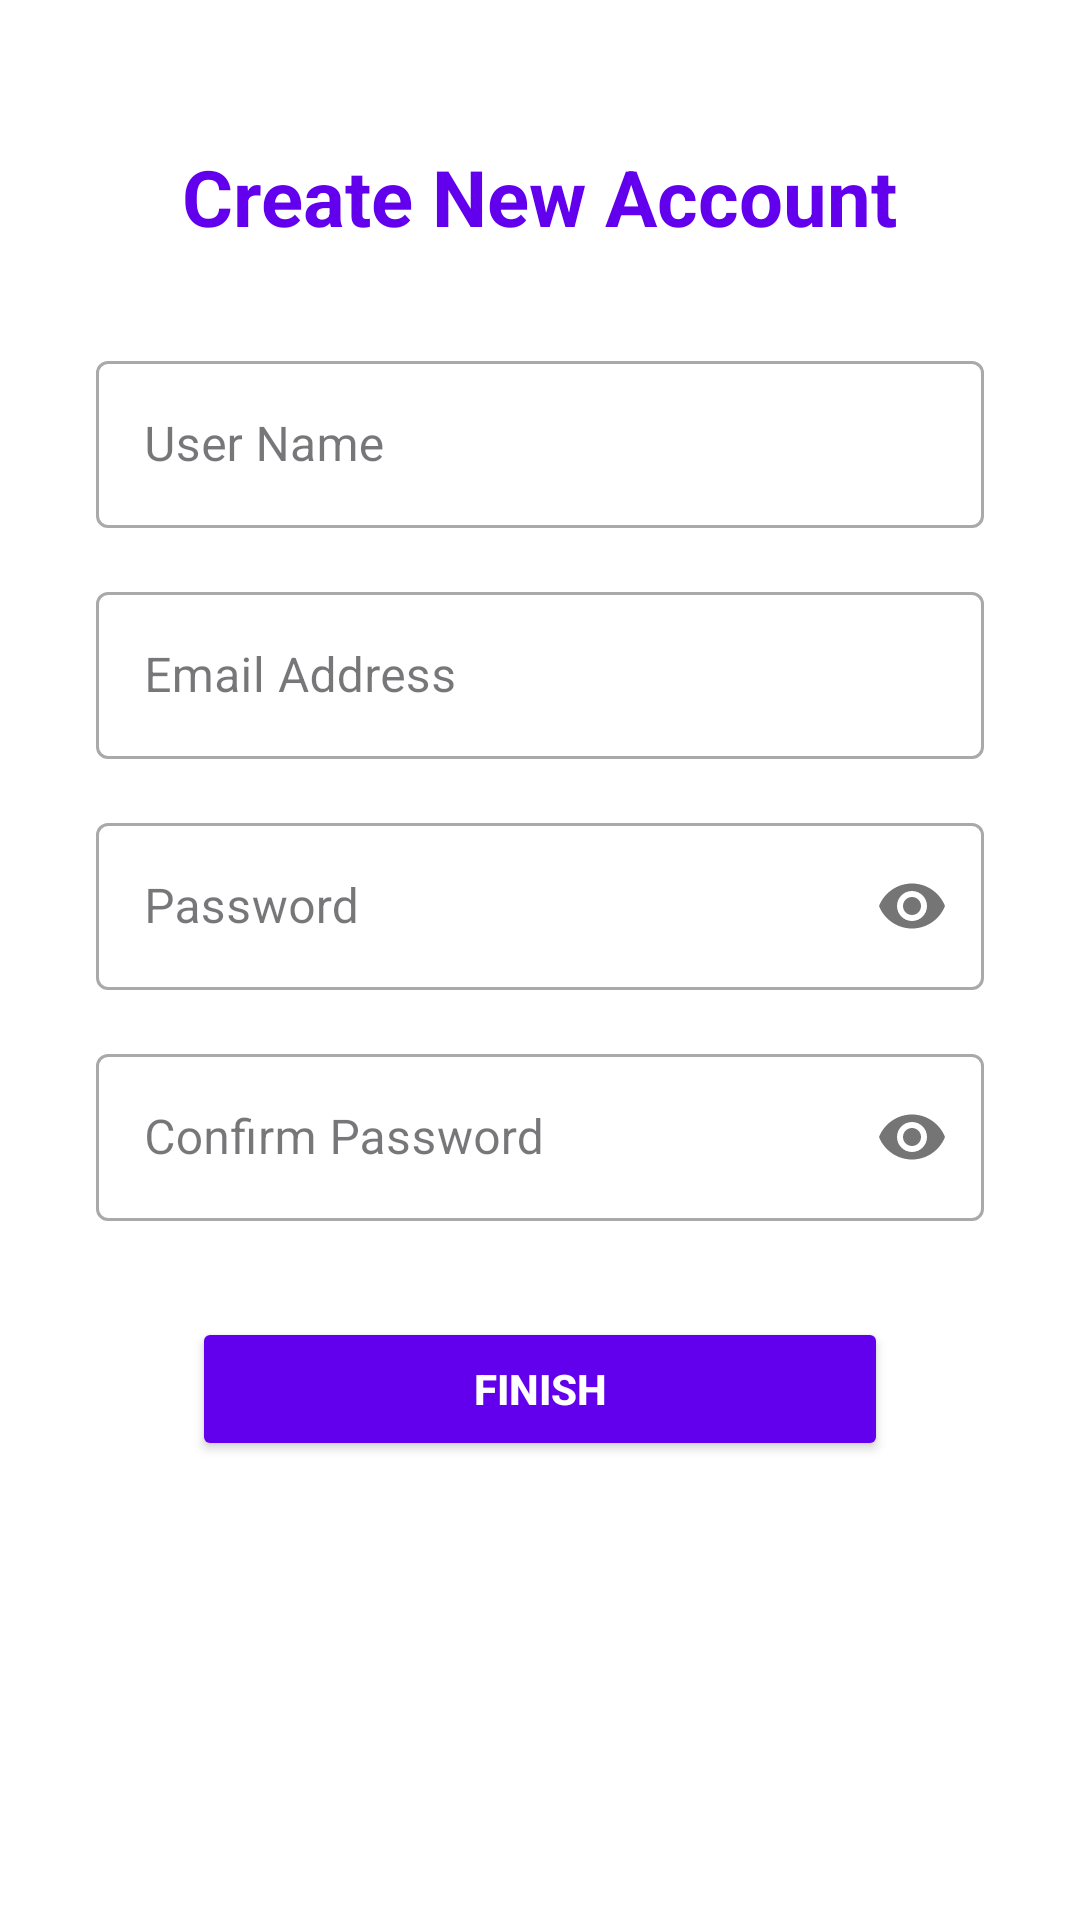

The Android layout XML behind this screen, and the referenced resources:
<!-- AndroidManifest.xml: application theme Theme.TimetableScheduler -->
<!-- res/layout/activity_signup.xml -->
<?xml version="1.0" encoding="utf-8"?>
<androidx.constraintlayout.widget.ConstraintLayout
    xmlns:android="http://schemas.android.com/apk/res/android"
    xmlns:app="http://schemas.android.com/apk/res-auto"
    xmlns:tools="http://schemas.android.com/tools"
    android:layout_width="match_parent"
    android:layout_height="match_parent"
    tools:context=".SignupActivity"
    android:background="@android:color/white">

    <TextView
        android:id="@+id/tvSignupTitle"
        android:layout_width="wrap_content"
        android:layout_height="wrap_content"
        android:text="Create New Account"
        android:textSize="26sp"
        android:textStyle="bold"
        android:textColor="@color/purple_500"
        app:layout_constraintTop_toTopOf="parent"
        app:layout_constraintStart_toStartOf="parent"
        app:layout_constraintEnd_toEndOf="parent"
        android:layout_marginTop="48dp"/>

    <com.google.android.material.textfield.TextInputLayout
        android:id="@+id/tilUserName"
        android:layout_width="0dp"
        android:layout_height="wrap_content"
        android:hint="User Name"
        style="@style/Widget.MaterialComponents.TextInputLayout.OutlinedBox"
        app:layout_constraintTop_toBottomOf="@id/tvSignupTitle"
        app:layout_constraintStart_toStartOf="parent"
        app:layout_constraintEnd_toEndOf="parent"
        android:layout_marginTop="32dp"
        android:layout_marginHorizontal="32dp">

        <com.google.android.material.textfield.TextInputEditText
            android:id="@+id/editTextText3"
            android:layout_width="match_parent"
            android:layout_height="wrap_content"
            android:inputType="textPersonName"/>
    </com.google.android.material.textfield.TextInputLayout>

    <com.google.android.material.textfield.TextInputLayout
        android:id="@+id/tilEmail"
        android:layout_width="0dp"
        android:layout_height="wrap_content"
        android:hint="Email Address"
        style="@style/Widget.MaterialComponents.TextInputLayout.OutlinedBox"
        app:layout_constraintTop_toBottomOf="@id/tilUserName"
        app:layout_constraintStart_toStartOf="parent"
        app:layout_constraintEnd_toEndOf="parent"
        android:layout_marginTop="16dp"
        android:layout_marginHorizontal="32dp">

        <com.google.android.material.textfield.TextInputEditText
            android:id="@+id/editTextText4"
            android:layout_width="match_parent"
            android:layout_height="wrap_content"
            android:inputType="textEmailAddress"/>
    </com.google.android.material.textfield.TextInputLayout>

    <com.google.android.material.textfield.TextInputLayout
        android:id="@+id/tilPassword"
        android:layout_width="0dp"
        android:layout_height="wrap_content"
        android:hint="Password"
        style="@style/Widget.MaterialComponents.TextInputLayout.OutlinedBox"
        app:passwordToggleEnabled="true"
        app:layout_constraintTop_toBottomOf="@id/tilEmail"
        app:layout_constraintStart_toStartOf="parent"
        app:layout_constraintEnd_toEndOf="parent"
        android:layout_marginTop="16dp"
        android:layout_marginHorizontal="32dp">

        <com.google.android.material.textfield.TextInputEditText
            android:id="@+id/editTextText5"
            android:layout_width="match_parent"
            android:layout_height="wrap_content"
            android:inputType="textPassword"/>
    </com.google.android.material.textfield.TextInputLayout>

    <com.google.android.material.textfield.TextInputLayout
        android:id="@+id/tilConfirmPassword"
        android:layout_width="0dp"
        android:layout_height="wrap_content"
        android:hint="Confirm Password"
        style="@style/Widget.MaterialComponents.TextInputLayout.OutlinedBox"
        app:passwordToggleEnabled="true"
        app:layout_constraintTop_toBottomOf="@id/tilPassword"
        app:layout_constraintStart_toStartOf="parent"
        app:layout_constraintEnd_toEndOf="parent"
        android:layout_marginTop="16dp"
        android:layout_marginHorizontal="32dp">

        <com.google.android.material.textfield.TextInputEditText
            android:id="@+id/editTextText6"
            android:layout_width="match_parent"
            android:layout_height="wrap_content"
            android:inputType="textPassword"/>
    </com.google.android.material.textfield.TextInputLayout>

    <Button
        android:id="@+id/button3"
        android:layout_width="0dp"
        android:layout_height="wrap_content"
        android:text="Finish"
        android:textStyle="bold"
        android:textColor="@android:color/white"
        android:backgroundTint="@color/purple_500"
        app:cornerRadius="24dp"
        app:layout_constraintTop_toBottomOf="@id/tilConfirmPassword"
        app:layout_constraintStart_toStartOf="parent"
        app:layout_constraintEnd_toEndOf="parent"
        android:layout_marginTop="32dp"
        android:layout_marginHorizontal="64dp"/>

</androidx.constraintlayout.widget.ConstraintLayout>
<!-- resources referenced by this layout -->
<resources>
  <color name="purple_500">#6200EE</color>
  <style name="Theme.TimetableScheduler" parent="Base.Theme.TimetableScheduler" />
  <style name="Base.Theme.TimetableScheduler" parent="Theme.Material3.DayNight.NoActionBar">
          
          
      </style>
</resources>
